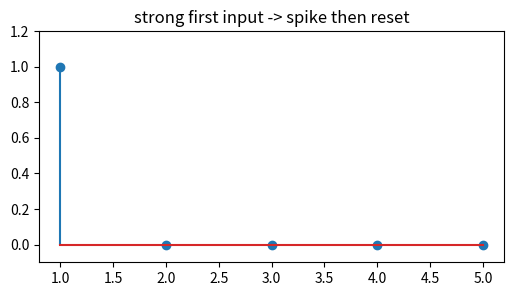
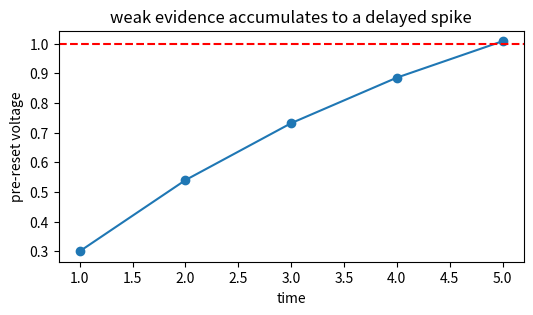
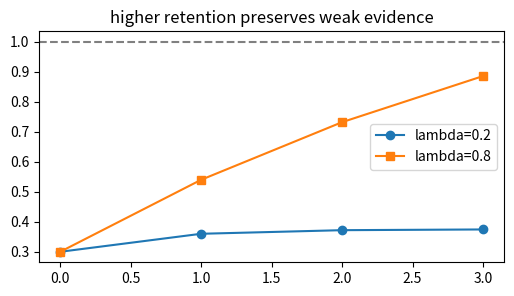
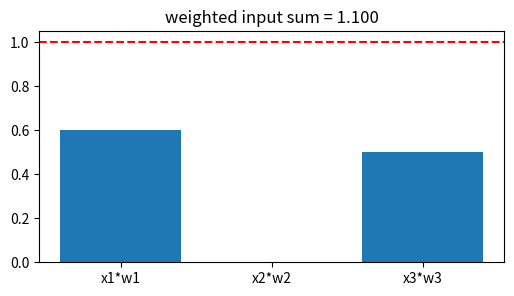
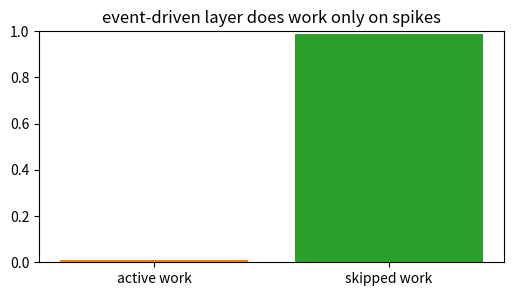

The matplotlib source for these figures, in order:
import numpy as np, matplotlib.pyplot as plt, math, itertools
np.random.seed(0)
print('setup ok')

# 1) A strong event spikes immediately and resets
def lif(xs,lam=0.8,theta=1.0):
    v=0.; vals=[]; spikes=[]
    for x in xs:
        pre=lam*v+x; s=pre>=theta; vals.append(pre); spikes.append(int(s)); v=0. if s else pre
    return np.array(vals), np.array(spikes)
vals,sp=lif([1.2,0,0,0,0])
plt.figure(figsize=(6,3)); plt.stem(range(1,6),sp); plt.ylim(-0.1,1.2); plt.title('strong first input -> spike then reset')
assert vals[0]==1.2 and sp.tolist()==[1,0,0,0,0]

# 2) Weak repeated inputs accumulate until threshold
vals,sp=lif([0.3,0.3,0.3,0.3,0.3])
plt.figure(figsize=(6,3)); plt.plot(range(1,6),vals,'-o'); plt.axhline(1,ls='--',c='r'); plt.title('weak evidence accumulates to a delayed spike')
plt.xlabel('time'); plt.ylabel('pre-reset voltage')
assert np.allclose(vals,[0.3,0.54,0.732,0.8856,1.00848]) and sp.tolist()==[0,0,0,0,1]

# 3) The leak controls the memory window
xs=[0.3,0.3,0.3,0.3]; low,_=lif(xs,lam=0.2); high,_=lif(xs,lam=0.8)
plt.figure(figsize=(6,3)); plt.plot(low,'-o',label='lambda=0.2'); plt.plot(high,'-s',label='lambda=0.8'); plt.axhline(1,ls='--',c='gray')
plt.legend(); plt.title('higher retention preserves weak evidence')
assert np.allclose(low,[0.3,0.36,0.372,0.3744]) and np.allclose(high,[0.3,0.54,0.732,0.8856])

# 4) Weighted presynaptic spikes form the current
x=np.array([1,0,1]); w=np.array([0.6,0.2,0.5]); current=float(x@w); theta=1.0
plt.figure(figsize=(6,3)); plt.bar(['x1*w1','x2*w2','x3*w3'],x*w); plt.axhline(theta,ls='--',c='r'); plt.title(f'weighted input sum = {current:.3f}')
assert abs(current-1.1)<1e-12 and current>=theta

# 5) Sparse spikes skip dense work
n=1000; active=12; frac=active/n; skipped=1-frac
plt.figure(figsize=(6,3)); plt.bar(['active work','skipped work'],[frac,skipped],color=['tab:orange','tab:green']); plt.ylim(0,1); plt.title('event-driven layer does work only on spikes')
assert abs(frac-0.012)<1e-12 and abs(skipped-0.988)<1e-12
